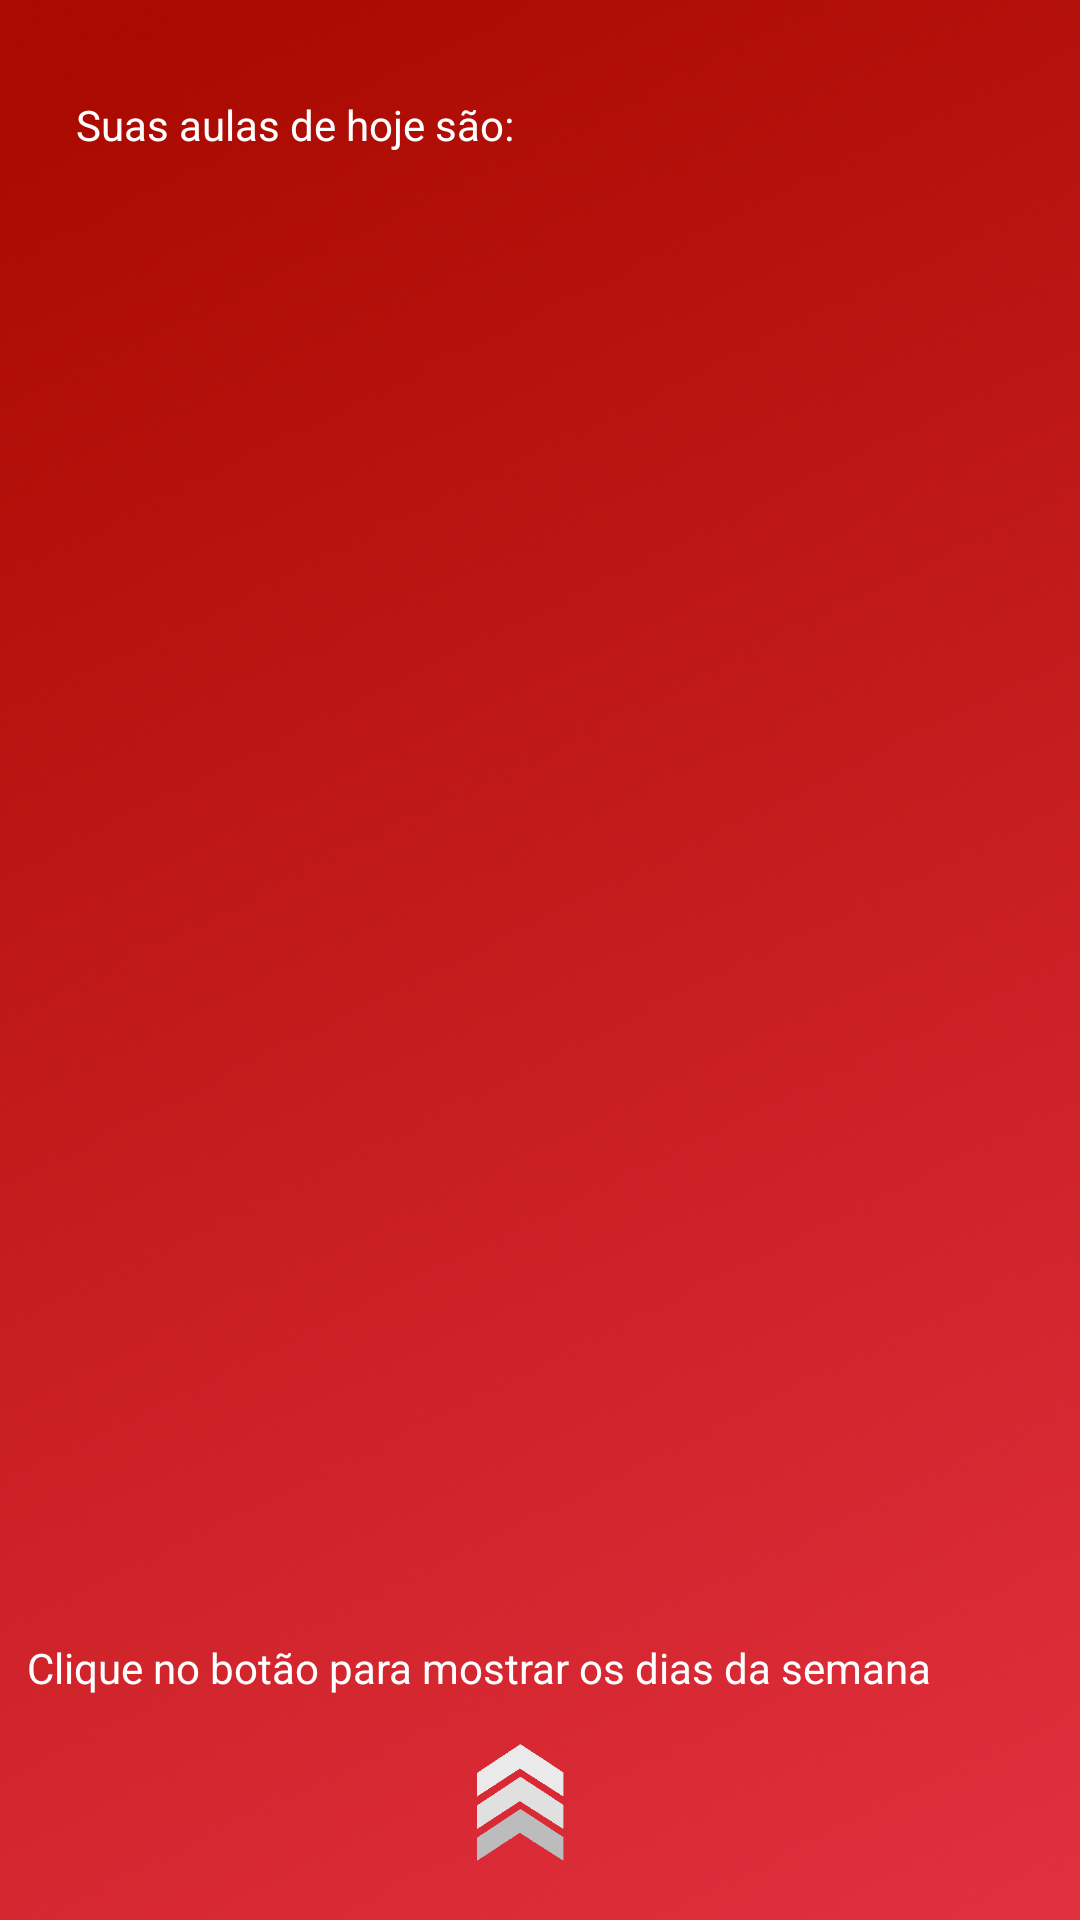

Reconstruct the res/layout file that produces this screen, plus the resources it refers to.
<!-- AndroidManifest.xml: application theme AppTheme -->
<!-- res/layout/fragment_aula.xml -->
<android.support.constraint.ConstraintLayout xmlns:android="http://schemas.android.com/apk/res/android"
    xmlns:app="http://schemas.android.com/apk/res-auto"
    xmlns:tools="http://schemas.android.com/tools"
    android:layout_width="match_parent"
    android:layout_height="match_parent"
    android:background="@drawable/euquis4"
    tools:context="com.example.aluno.tccappschoolll.AulaFragment">

    

    <ListView
        android:id="@+id/listinha"
        android:layout_width="412dp"
        android:layout_height="1dp"
        android:layout_marginBottom="8dp"
        android:layout_marginTop="220dp"
        android:visibility="invisible"
        app:layout_constraintBottom_toBottomOf="parent"
        app:layout_constraintEnd_toEndOf="parent"
        app:layout_constraintHorizontal_bias="1.0"
        app:layout_constraintStart_toStartOf="parent"
        app:layout_constraintTop_toTopOf="parent"
        app:layout_constraintVertical_bias="1.0" />

    <TextView
        android:id="@+id/tvAulinha"
        android:layout_width="wrap_content"
        android:layout_height="wrap_content"
        android:layout_marginBottom="8dp"
        android:layout_marginEnd="8dp"
        android:layout_marginLeft="8dp"
        android:layout_marginRight="8dp"
        android:layout_marginStart="8dp"
        android:layout_marginTop="32dp"
        android:text="Suas aulas de hoje são:"
        android:textColor="@android:color/background_light"
        app:layout_constraintBottom_toBottomOf="parent"
        app:layout_constraintEnd_toEndOf="parent"
        app:layout_constraintHorizontal_bias="0.088"
        app:layout_constraintStart_toStartOf="parent"
        app:layout_constraintTop_toTopOf="parent"
        app:layout_constraintVertical_bias="0.0" />

    <ListView
        android:id="@+id/lista2"
        android:layout_width="411dp"
        android:layout_height="384dp"
        android:layout_marginBottom="8dp"
        android:layout_marginTop="68dp"
        app:layout_constraintBottom_toBottomOf="parent"
        app:layout_constraintEnd_toEndOf="parent"
        app:layout_constraintHorizontal_bias="0.0"
        app:layout_constraintStart_toStartOf="parent"
        app:layout_constraintTop_toTopOf="parent"
        app:layout_constraintVertical_bias="0.031" />

    <Button
        android:id="@+id/btnAnimaListaDias"
        android:layout_width="43dp"
        android:layout_height="43dp"
        android:layout_marginBottom="8dp"
        android:layout_marginEnd="8dp"
        android:layout_marginLeft="8dp"
        android:layout_marginRight="8dp"
        android:layout_marginStart="8dp"
        android:layout_marginTop="8dp"
        android:background="@drawable/setacima"
        app:layout_constraintBottom_toBottomOf="parent"
        app:layout_constraintEnd_toEndOf="parent"
        app:layout_constraintHorizontal_bias="0.48"
        app:layout_constraintStart_toStartOf="parent"
        app:layout_constraintTop_toTopOf="parent"
        app:layout_constraintVertical_bias="0.985" />

    <TextView
        android:id="@+id/tvAjuda"
        android:layout_width="wrap_content"
        android:layout_height="wrap_content"
        android:layout_marginBottom="8dp"
        android:layout_marginTop="8dp"
        android:text="Clique no botão para mostrar os dias da semana"
        android:textColor="@android:color/background_light"
        app:layout_constraintBottom_toBottomOf="parent"
        app:layout_constraintEnd_toEndOf="parent"
        app:layout_constraintHorizontal_bias="0.153"
        app:layout_constraintStart_toStartOf="parent"
        app:layout_constraintTop_toTopOf="parent"
        app:layout_constraintVertical_bias="0.89" />

</android.support.constraint.ConstraintLayout>
<!-- resources referenced by this layout -->
<resources>
  <!-- drawable euquis4: png bitmap (drawable-xxhdpi, 455932 bytes) -->
  <!-- drawable setacima: png bitmap (drawable-xxhdpi, 13587 bytes) -->
  <style name="AppTheme" parent="Theme.AppCompat.Light.DarkActionBar">
          
          <item name="colorPrimary">@color/colorPrimary</item>
          <item name="colorPrimaryDark">@color/colorPrimaryDark</item>
          <item name="colorAccent">@color/colorAccent</item>
      </style>
  <color name="colorPrimary">#ea3e41</color>
  <color name="colorPrimaryDark">#303F9F</color>
  <color name="colorAccent">#ff4081</color>
</resources>
